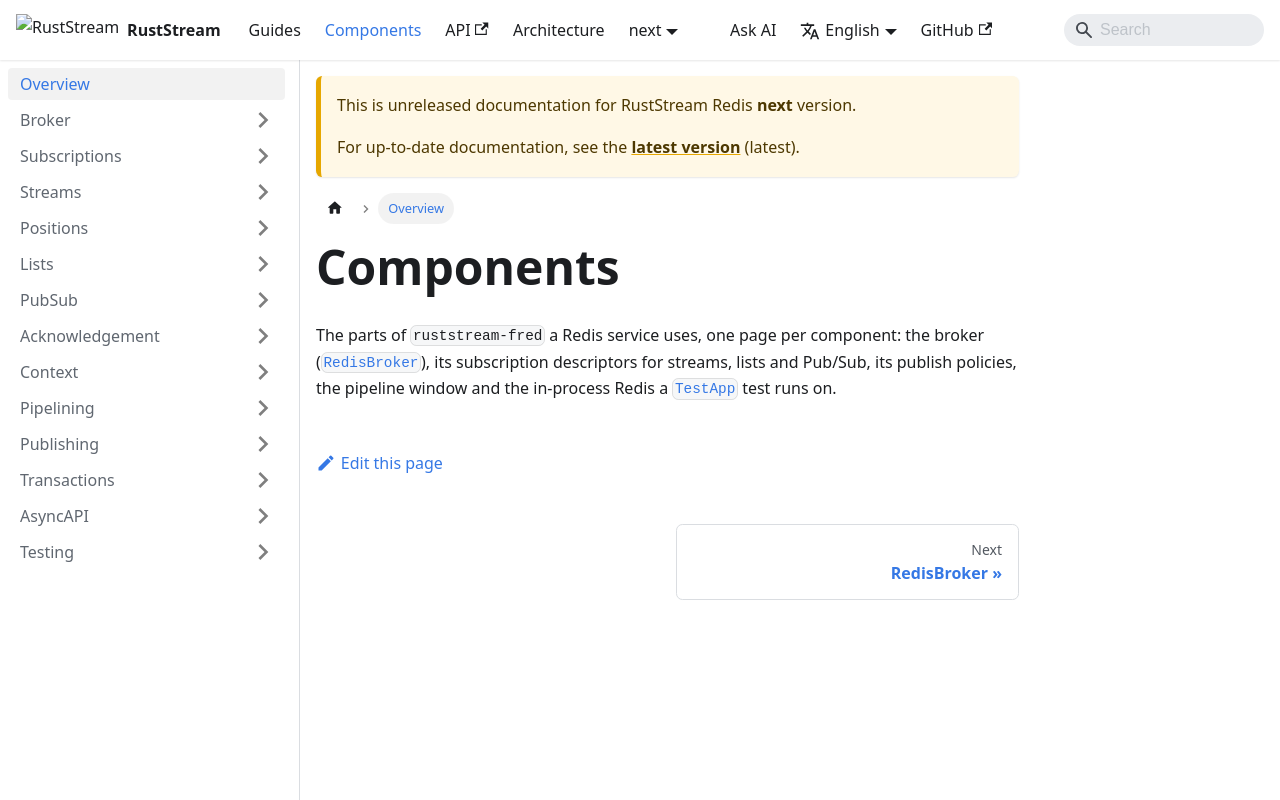

repository: powersemmi/ruststream-fred · page: next/components/index.html · generator: mkdocs

---
sidebar_position: 0
description: "The parts of ruststream-fred a Redis service uses, one page per component."
---

# Components

The parts of `ruststream-fred` a Redis service uses, one page per component: the broker
([`RedisBroker`](api:ruststream_fred::RedisBroker)), its subscription descriptors for streams, lists
and Pub/Sub, its publish policies, the pipeline window and the in-process Redis a
[`TestApp`](api:ruststream::testing::TestApp) test runs on.
